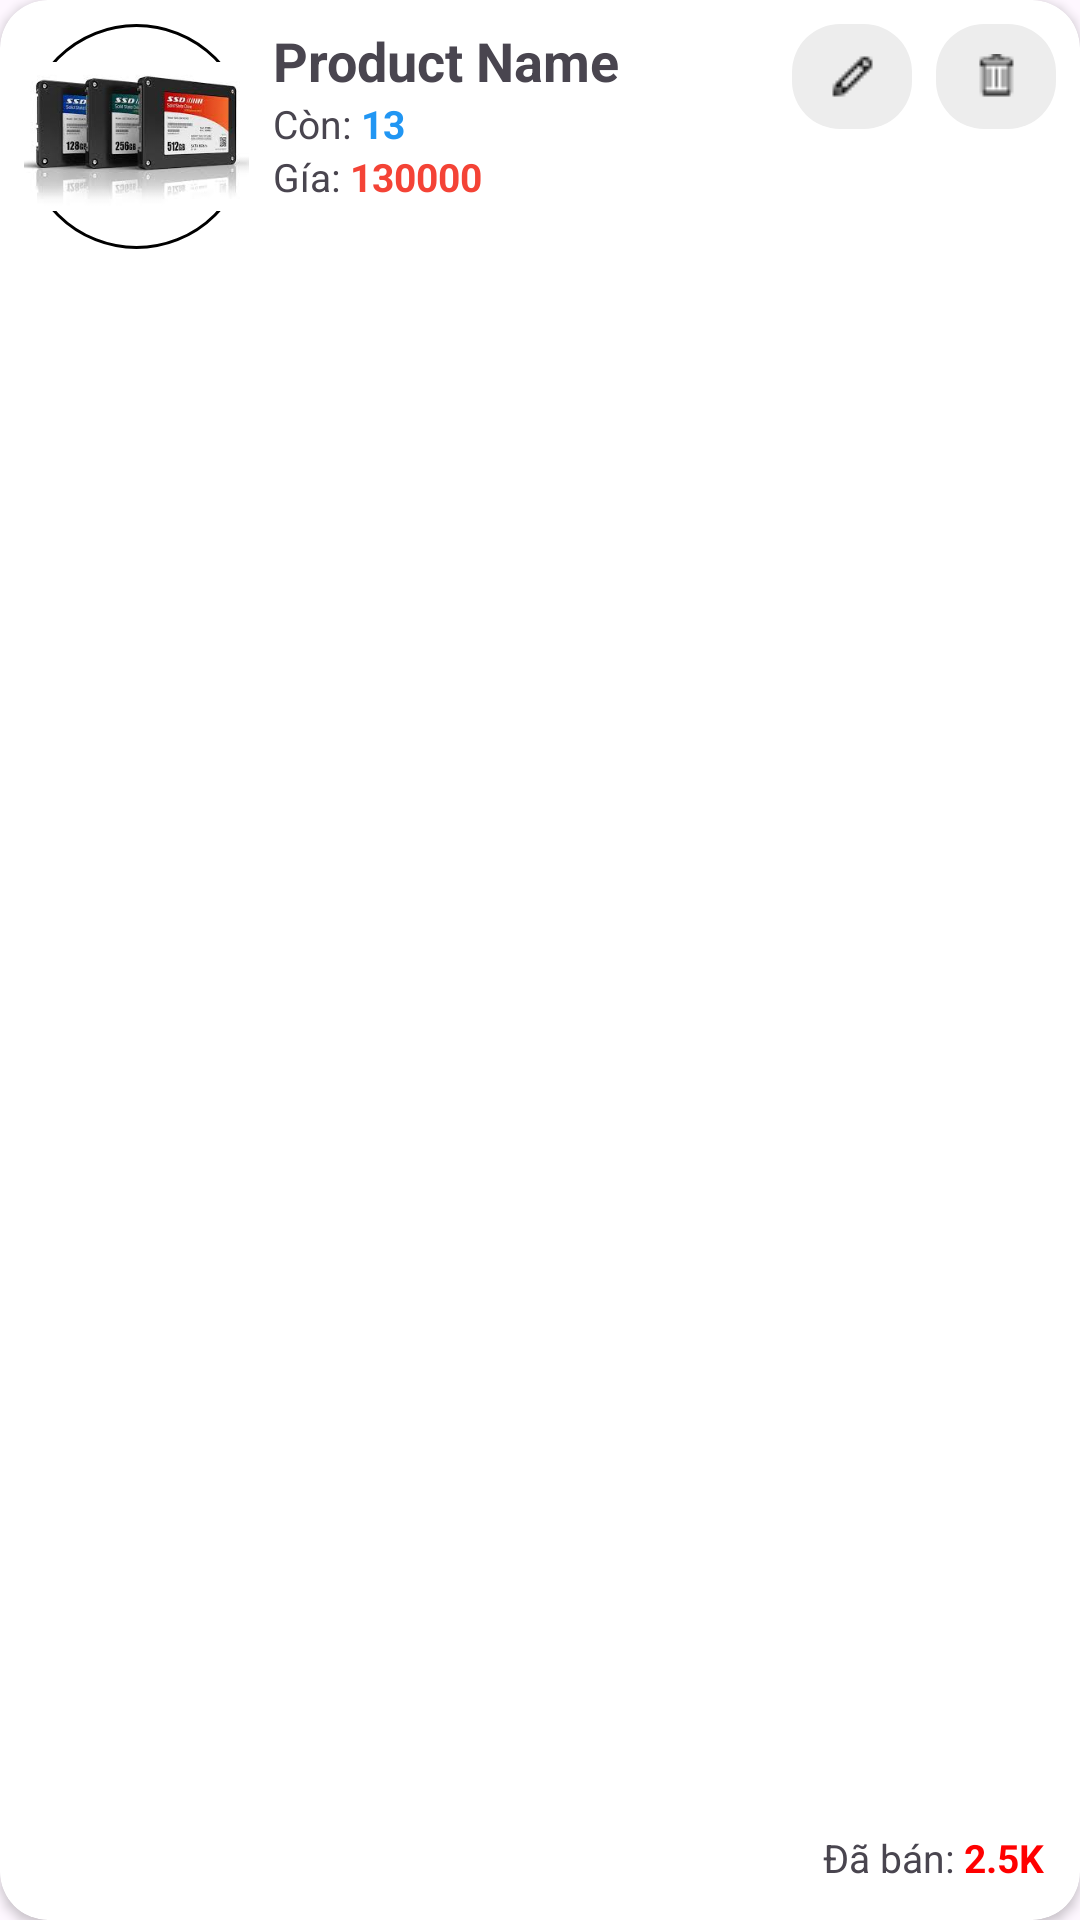

Here is an Android app screen rendered from its layout file. Give the layout XML and the strings, colors and styles it references.
<!-- AndroidManifest.xml: application theme Theme.ASMGD2 -->
<!-- res/layout/prodcut_card.xml -->
<?xml version="1.0" encoding="utf-8"?>
<androidx.cardview.widget.CardView xmlns:android="http://schemas.android.com/apk/res/android"
    xmlns:app="http://schemas.android.com/apk/res-auto"
    android:layout_width="match_parent"
    android:layout_height="100dp"
    android:layout_margin="8dp"
    android:elevation="3dp"
    app:cardCornerRadius="16dp">

    <RelativeLayout
        android:layout_width="match_parent"
        android:layout_height="match_parent"
        android:padding="8dp">

        <ImageView
            android:id="@+id/product_image"
            android:layout_width="75dp"
            android:layout_height="75dp"
            android:background="@drawable/image_shape"
            android:src="@drawable/sp" />

        <LinearLayout
            android:layout_width="wrap_content"
            android:layout_height="wrap_content"
            android:layout_marginLeft="8dp"
            android:layout_toRightOf="@+id/product_image"
            android:orientation="vertical">

            <TextView
                android:id="@+id/tvProductName"
                android:layout_width="wrap_content"
                android:layout_height="wrap_content"
                android:text="Product Name"
                android:textSize="18sp"
                android:textStyle="bold" />

            <LinearLayout
                android:layout_width="wrap_content"
                android:layout_height="wrap_content">

                <TextView
                    android:layout_width="wrap_content"
                    android:layout_height="wrap_content"
                    android:text="Còn: "
                    android:textFontWeight="400"
                    android:textSize="13sp" />

                <TextView
                    android:id="@+id/tvProductCount"
                    android:layout_width="wrap_content"
                    android:layout_height="match_parent"
                    android:text="13"
                    android:textColor="#2196F3"
                    android:textSize="13sp"
                    android:textStyle="bold" />
            </LinearLayout>

            <LinearLayout
                android:layout_width="wrap_content"
                android:layout_height="wrap_content">

                <TextView
                    android:layout_width="wrap_content"
                    android:layout_height="wrap_content"
                    android:text="Gía: "
                    android:textFontWeight="400"
                    android:textSize="13sp" />

                <TextView
                    android:id="@+id/tvProductPrice"
                    android:layout_width="wrap_content"
                    android:layout_height="wrap_content"
                    android:text="130000"
                    android:textColor="#F44336"
                    android:textSize="13sp"
                    android:textStyle="bold" />
            </LinearLayout>
        </LinearLayout>

        <LinearLayout
            android:layout_width="wrap_content"
            android:layout_height="wrap_content"
            android:layout_alignParentRight="true">

            <ImageButton
                android:id="@+id/btnEdit"
                android:layout_width="40dp"
                android:layout_height="35dp"
                android:layout_marginRight="8dp"
                android:background="@drawable/button_shape"
                android:backgroundTint="#EDEDED"
                android:src="@drawable/ic_edit" />

            <ImageButton
                android:id="@+id/btnDel"
                android:layout_width="40dp"
                android:layout_height="35dp"
                android:background="@drawable/button_shape"
                android:backgroundTint="#EDEDED"
                android:src="@drawable/ic_del" />
        </LinearLayout>

        <LinearLayout
            android:layout_width="wrap_content"
            android:layout_height="wrap_content"
            android:layout_alignParentRight="true"
            android:layout_alignParentBottom="true"
            android:layout_margin="4dp">

            <TextView
                android:layout_width="wrap_content"
                android:layout_height="wrap_content"
                android:text="Đã bán: "
                android:textFontWeight="400"
                android:textSize="13sp" />

            <TextView
                android:layout_width="wrap_content"
                android:layout_height="wrap_content"
                android:text="2.5K"
                android:textColor="#FF0000"
                android:textSize="13sp"
                android:textStyle="bold" />
        </LinearLayout>
    </RelativeLayout>

</androidx.cardview.widget.CardView>
<!-- resources referenced by this layout -->
<resources>
  <!-- drawable button_shape (drawable) -->
  <?xml version="1.0" encoding="utf-8"?>
  <shape xmlns:android="http://schemas.android.com/apk/res/android"
      android:shape="rectangle">
      <solid android:color="#08B964" /> 
  
      <corners
          android:radius="16dp"
          />
  </shape>
  <!-- drawable ic_del: png bitmap (drawable, 348 bytes) -->
  <!-- drawable ic_edit: png bitmap (drawable, 269 bytes) -->
  <!-- drawable image_shape (drawable) -->
  <?xml version="1.0" encoding="utf-8"?>
  <shape xmlns:android="http://schemas.android.com/apk/res/android"
      android:shape="rectangle">
      <stroke android:width="1dp" android:color="#000000" />
      <corners
          android:radius="50dp"
          />
      <size android:width="100dp" android:height="100dp" />
  </shape>
  <!-- drawable sp: jpg bitmap (drawable, 7594 bytes) -->
  <style name="Theme.ASMGD2" parent="Base.Theme.ASMGD2" />
  <style name="Base.Theme.ASMGD2" parent="Theme.Material3.Light.NoActionBar">
          
          <item name="colorSecondary">@color/black</item>
          <item name="drawerArrowStyle">@style/DrawerArrowStyle</item>
      </style>
  <color name="black">#FF000000</color>
  <style name="DrawerArrowStyle" parent="Widget.AppCompat.DrawerArrowToggle">
          <item name="spinBars">true</item>
          <item name="color">@android:color/black</item>
      </style>
</resources>
